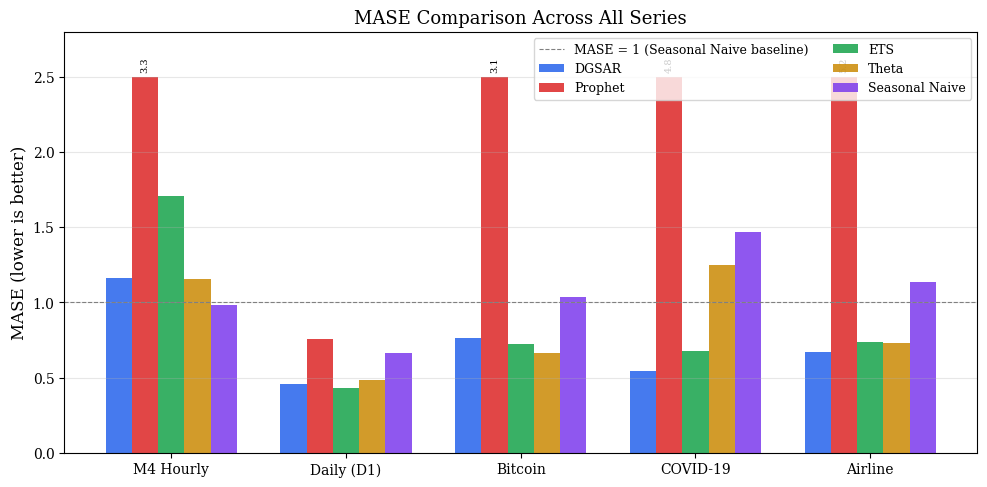

The matplotlib source for this figure: (Note: this script raises an exception after producing the figure.)
"""Generate comparison bar charts for the DGSAR paper."""
import matplotlib
matplotlib.use('Agg')
import matplotlib.pyplot as plt
import numpy as np

plt.rcParams.update({
    'font.size': 11,
    'font.family': 'serif',
    'axes.titlesize': 13,
    'axes.labelsize': 12,
    'xtick.labelsize': 10,
    'ytick.labelsize': 10,
    'legend.fontsize': 9,
    'figure.dpi': 300,
})

# ── Data from Table 3 (MASE) ──
series = ['M4 Hourly', 'Daily (D1)', 'Bitcoin', 'COVID-19', 'Airline']
fs_light = [1.165, 0.455, 0.765, 0.546, 0.672]
prophet  = [3.298, 0.759, 3.150, 4.833, 5.201]
ets      = [1.709, 0.430, 0.725, 0.678, 0.739]
theta    = [1.154, 0.483, 0.667, 1.250, 0.732]
snav     = [0.980, 0.665, 1.039, 1.470, 1.134]

# ── Chart 1: MASE comparison bar chart ──
fig, ax = plt.subplots(figsize=(10, 5))
x = np.arange(len(series))
w = 0.15

bars = [
    (fs_light, 'DGSAR', '#2563eb'),
    (prophet, 'Prophet', '#dc2626'),
    (ets, 'ETS', '#16a34a'),
    (theta, 'Theta', '#ca8a04'),
    (snav, 'Seasonal Naive', '#7c3aed'),
]
for i, (vals, label, color) in enumerate(bars):
    # Cap display at 2.5 for readability, mark truncated bars
    display_vals = [min(v, 2.5) for v in vals]
    rects = ax.bar(x + (i - 2) * w, display_vals, w, label=label, color=color, alpha=0.85)
    for j, (dv, rv) in enumerate(zip(display_vals, vals)):
        if rv > 2.5:
            ax.text(x[j] + (i - 2) * w, dv + 0.03, f'{rv:.1f}',
                    ha='center', va='bottom', fontsize=7, rotation=90)

ax.set_ylabel('MASE (lower is better)')
ax.set_title('MASE Comparison Across All Series')
ax.set_xticks(x)
ax.set_xticklabels(series)
ax.axhline(y=1.0, color='gray', linestyle='--', linewidth=0.8, label='MASE = 1 (Seasonal Naive baseline)')
ax.set_ylim(0, 2.8)
ax.legend(loc='upper right', ncol=2)
ax.grid(axis='y', alpha=0.3)
fig.tight_layout()
fig.savefig('c:/Users/Swastik/Desktop/FutureScope/mase_comparison.png', bbox_inches='tight')
fig.savefig('c:/Users/Swastik/Desktop/FutureScope/mase_comparison.pdf', bbox_inches='tight')
print('Saved mase_comparison.png/pdf')
plt.close()

# ── Data from Table 2 (RMSE) ──
rmse_fs   = [102.5, 108.1, 16793, 83790, 38.3]
rmse_prop = [57.6, 100.2, 19325, 91808, 45.7]
rmse_ets  = [161.2, 589.1, 29059, 40713, 213.3]
rmse_theta= [46.6, 171.0, 22145, 65031, 53.2]
rmse_snav = [54.0, 257.3, 19673, 63498, 94.3]

# ── Chart 2: Normalised RMSE (ratio to DGSAR) ──
fig, ax = plt.subplots(figsize=(10, 5))
def normalize(vals, base):
    return [v / b for v, b in zip(vals, base)]

norm_fs    = [1.0] * 5
norm_prop  = normalize(rmse_prop, rmse_fs)
norm_ets   = normalize(rmse_ets, rmse_fs)
norm_theta = normalize(rmse_theta, rmse_fs)
norm_snav  = normalize(rmse_snav, rmse_fs)

bars2 = [
    (norm_fs, 'DGSAR', '#2563eb'),
    (norm_prop, 'Prophet', '#dc2626'),
    (norm_ets, 'ETS', '#16a34a'),
    (norm_theta, 'Theta', '#ca8a04'),
    (norm_snav, 'Seasonal Naive', '#7c3aed'),
]
for i, (vals, label, color) in enumerate(bars2):
    display_vals = [min(v, 6.0) for v in vals]
    rects = ax.bar(x + (i - 2) * w, display_vals, w, label=label, color=color, alpha=0.85)
    for j, (dv, rv) in enumerate(zip(display_vals, vals)):
        if rv > 6.0:
            ax.text(x[j] + (i - 2) * w, dv + 0.05, f'{rv:.1f}x',
                    ha='center', va='bottom', fontsize=7, rotation=90)

ax.set_ylabel('RMSE (normalised to DGSAR = 1.0)')
ax.set_title('Relative RMSE Comparison (lower is better)')
ax.set_xticks(x)
ax.set_xticklabels(series)
ax.axhline(y=1.0, color='#2563eb', linestyle='--', linewidth=0.8, alpha=0.5)
ax.set_ylim(0, 6.5)
ax.legend(loc='upper right', ncol=2)
ax.grid(axis='y', alpha=0.3)
fig.tight_layout()
fig.savefig('c:/Users/Swastik/Desktop/FutureScope/rmse_comparison.png', bbox_inches='tight')
fig.savefig('c:/Users/Swastik/Desktop/FutureScope/rmse_comparison.pdf', bbox_inches='tight')
print('Saved rmse_comparison.png/pdf')
plt.close()

# ── Chart 3: Diagnostic pass rates (grouped bar) ──
diag_series = ['M4 Hourly', 'Daily (D1)', 'Bitcoin', 'COVID-19', 'Airline']
lb_pass  = [100, 75, 100, 75, 75]
acf_pass = [100, 100, 100, 100, 100]
arch_pass = [0, 0, 100, 100, 75]

fig, ax = plt.subplots(figsize=(9, 5))
x2 = np.arange(len(diag_series))
w2 = 0.25

ax.bar(x2 - w2, lb_pass, w2, label='Ljung-Box Pass %', color='#2563eb', alpha=0.85)
ax.bar(x2, acf_pass, w2, label='ACF Pass %', color='#16a34a', alpha=0.85)
ax.bar(x2 + w2, arch_pass, w2, label='ARCH-LM Fail %', color='#dc2626', alpha=0.85)

ax.set_ylabel('Rate (%)')
ax.set_title('Diagnostic Pass Rates After Gated Refitting')
ax.set_xticks(x2)
ax.set_xticklabels(diag_series)
ax.set_ylim(0, 115)
ax.legend()
ax.grid(axis='y', alpha=0.3)
fig.tight_layout()
fig.savefig('c:/Users/Swastik/Desktop/FutureScope/diagnostic_comparison.png', bbox_inches='tight')
fig.savefig('c:/Users/Swastik/Desktop/FutureScope/diagnostic_comparison.pdf', bbox_inches='tight')
print('Saved diagnostic_comparison.png/pdf')
plt.close()

# ── Chart 4: Win rate heatmap-style bar chart ──
baselines = ['Prophet', 'ETS', 'Theta', 'Seasonal\nNaive']
win_rmse = [3, 4, 3, 3]  # out of 5
win_mase = [5, 3, 3, 4]

fig, ax = plt.subplots(figsize=(7, 4.5))
x3 = np.arange(len(baselines))
w3 = 0.3

ax.bar(x3 - w3/2, win_rmse, w3, label='RMSE Win Rate', color='#2563eb', alpha=0.85)
ax.bar(x3 + w3/2, win_mase, w3, label='MASE Win Rate', color='#16a34a', alpha=0.85)

ax.set_ylabel('Wins (out of 5 series)')
ax.set_title('DGSAR Win Rates vs Baselines')
ax.set_xticks(x3)
ax.set_xticklabels(baselines)
ax.set_ylim(0, 5.8)
ax.set_yticks([0, 1, 2, 3, 4, 5])
ax.axhline(y=2.5, color='gray', linestyle=':', linewidth=0.8, label='Parity (2.5/5)')
ax.legend()
ax.grid(axis='y', alpha=0.3)
fig.tight_layout()
fig.savefig('c:/Users/Swastik/Desktop/FutureScope/winrate_comparison.png', bbox_inches='tight')
fig.savefig('c:/Users/Swastik/Desktop/FutureScope/winrate_comparison.pdf', bbox_inches='tight')
print('Saved winrate_comparison.png/pdf')
plt.close()

print('\nAll charts generated successfully.')
